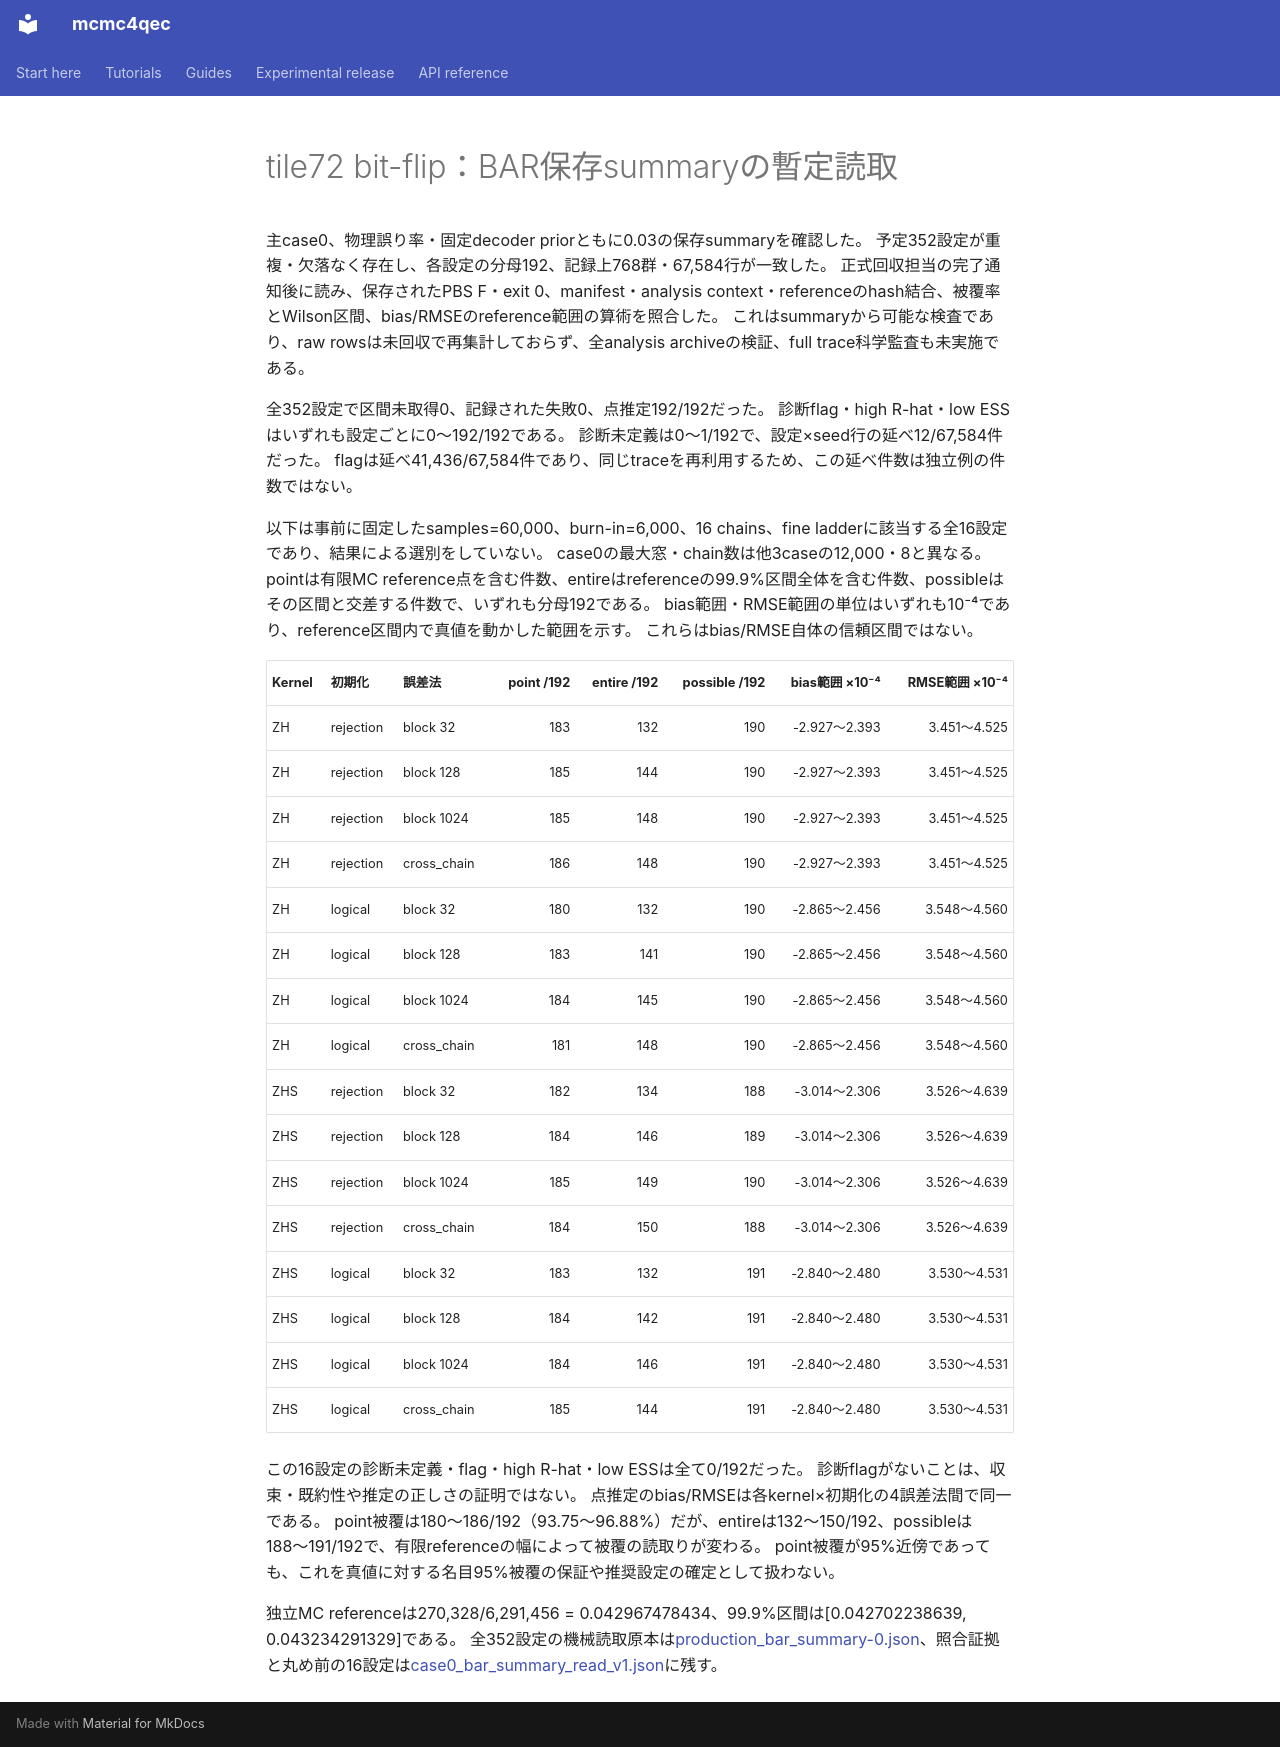

repository: junichiharuna/mcmc4qec · page: wp/data_tile_validation_2026-10-17/case0_bar_summary_read_v1_ja/index.html · generator: mkdocs

# tile72 bit-flip：BAR保存summaryの暫定読取

主case0、物理誤り率・固定decoder priorともに0.03の保存summaryを確認した。
予定352設定が重複・欠落なく存在し、各設定の分母192、記録上768群・67,584行が一致した。
正式回収担当の完了通知後に読み、保存されたPBS F・exit 0、manifest・analysis context・referenceのhash結合、被覆率とWilson区間、bias/RMSEのreference範囲の算術を照合した。
これはsummaryから可能な検査であり、raw rowsは未回収で再集計しておらず、全analysis archiveの検証、full trace科学監査も未実施である。

全352設定で区間未取得0、記録された失敗0、点推定192/192だった。
診断flag・high R-hat・low ESSはいずれも設定ごとに0〜192/192である。
診断未定義は0〜1/192で、設定×seed行の延べ12/67,584件だった。
flagは延べ41,436/67,584件であり、同じtraceを再利用するため、この延べ件数は独立例の件数ではない。

以下は事前に固定したsamples=60,000、burn-in=6,000、16 chains、fine ladderに該当する全16設定であり、結果による選別をしていない。
case0の最大窓・chain数は他3caseの12,000・8と異なる。
pointは有限MC reference点を含む件数、entireはreferenceの99.9%区間全体を含む件数、possibleはその区間と交差する件数で、いずれも分母192である。
bias範囲・RMSE範囲の単位はいずれも10⁻⁴であり、reference区間内で真値を動かした範囲を示す。
これらはbias/RMSE自体の信頼区間ではない。

| Kernel | 初期化 | 誤差法 | point /192 | entire /192 | possible /192 | bias範囲 ×10⁻⁴ | RMSE範囲 ×10⁻⁴ |
|---|---|---|---:|---:|---:|---:|---:|
| ZH | rejection | block 32 | 183 | 132 | 190 | -2.927〜2.393 | 3.451〜4.525 |
| ZH | rejection | block 128 | 185 | 144 | 190 | -2.927〜2.393 | 3.451〜4.525 |
| ZH | rejection | block 1024 | 185 | 148 | 190 | -2.927〜2.393 | 3.451〜4.525 |
| ZH | rejection | cross_chain | 186 | 148 | 190 | -2.927〜2.393 | 3.451〜4.525 |
| ZH | logical | block 32 | 180 | 132 | 190 | -2.865〜2.456 | 3.548〜4.560 |
| ZH | logical | block 128 | 183 | 141 | 190 | -2.865〜2.456 | 3.548〜4.560 |
| ZH | logical | block 1024 | 184 | 145 | 190 | -2.865〜2.456 | 3.548〜4.560 |
| ZH | logical | cross_chain | 181 | 148 | 190 | -2.865〜2.456 | 3.548〜4.560 |
| ZHS | rejection | block 32 | 182 | 134 | 188 | -3.014〜2.306 | 3.526〜4.639 |
| ZHS | rejection | block 128 | 184 | 146 | 189 | -3.014〜2.306 | 3.526〜4.639 |
| ZHS | rejection | block 1024 | 185 | 149 | 190 | -3.014〜2.306 | 3.526〜4.639 |
| ZHS | rejection | cross_chain | 184 | 150 | 188 | -3.014〜2.306 | 3.526〜4.639 |
| ZHS | logical | block 32 | 183 | 132 | 191 | -2.840〜2.480 | 3.530〜4.531 |
| ZHS | logical | block 128 | 184 | 142 | 191 | -2.840〜2.480 | 3.530〜4.531 |
| ZHS | logical | block 1024 | 184 | 146 | 191 | -2.840〜2.480 | 3.530〜4.531 |
| ZHS | logical | cross_chain | 185 | 144 | 191 | -2.840〜2.480 | 3.530〜4.531 |

この16設定の診断未定義・flag・high R-hat・low ESSは全て0/192だった。
診断flagがないことは、収束・既約性や推定の正しさの証明ではない。
点推定のbias/RMSEは各kernel×初期化の4誤差法間で同一である。
point被覆は180〜186/192（93.75〜96.88%）だが、entireは132〜150/192、possibleは188〜191/192で、有限referenceの幅によって被覆の読取りが変わる。
point被覆が95%近傍であっても、これを真値に対する名目95%被覆の保証や推奨設定の確定として扱わない。

独立MC referenceは270,328/6,291,456 = 0.042967478434、99.9%区間は[0.042702238639, 0.043234291329]である。
全352設定の機械読取原本は[production_bar_summary-0.json](production_bar_summary-0.json)、照合証拠と丸め前の16設定は[case0_bar_summary_read_v1.json](case0_bar_summary_read_v1.json)に残す。
